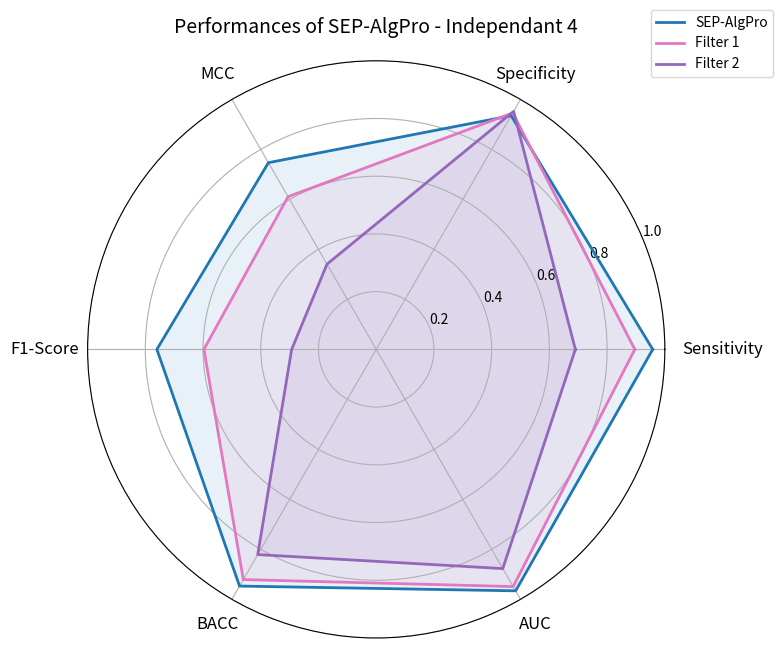

Here is the Python script that generated this plot:
import matplotlib.pyplot as plt
import numpy as np

def compare_models_radar(metrics_list, labels_list , name, colors_list=None):
    """
    Affiche un radar plot comparant les métriques de plusieurs modèles.

    Args:
        metrics_list (list of list): Chaque sous-liste contient les métriques dans l'ordre suivant :
            [Recall, Spécificité, Accuracy, MCC, F1-Score, BACC, AUC]
        labels_list (list of str): Noms des modèles à afficher dans la légende.
        colors_list (list of str, optional): Couleurs à utiliser. Si None, couleurs par défaut.
        name (str): Nom du set testé
    """
    assert len(metrics_list) == len(labels_list), "Nombre de jeux de métriques et de labels doit correspondre."
    
    num_metrics = 6  
    metric_labels = [
        "Sensitivity",
        "Specificity",
        "MCC",
        "F1-Score",
        "BACC",
        "AUC"
    ]

    angles = np.linspace(0, 2 * np.pi, num_metrics, endpoint=False).tolist()
    angles += angles[:1]

    fig, ax = plt.subplots(figsize=(8, 8), subplot_kw=dict(polar=True))

    if colors_list is None:
        colors_list = ['tab:blue', 'tab:pink', 'tab:purple']

    for metrics, label, color in zip(metrics_list, labels_list, colors_list):
        data = metrics + [metrics[0]]  # Boucler le radar
        ax.plot(angles, data, label=label, color=color, linewidth=2)
        ax.fill(angles, data, alpha=0.1, color=color)

    ax.set_xticks(angles[:-1])
    ax.set_xticklabels([])
    # Positionner les labels à l'extérieur du cercle
    for i, label in enumerate(metric_labels):
        angle_rad = angles[i]
        if label == "Sensitivity":
            ax.text(angle_rad, 1.2, label, horizontalalignment='center', verticalalignment='center', fontsize=12)
        elif label == "F1-Score":
            ax.text(angle_rad, 1.15, label, horizontalalignment='center', verticalalignment='center', fontsize=12)
        else:
            ax.text(angle_rad,1.1, label, horizontalalignment='center', verticalalignment='center', fontsize=12)

    ax.set_yticks([0.2, 0.4, 0.6, 0.8, 1.0])
    ax.set_ylim(0, 1)
    ax.set_title(f"Performances of SEP-AlgPro - {name}", size=14, pad=20)
    ax.legend(loc='upper right', bbox_to_anchor=(1.2, 1.1))

    plt.tight_layout()
    plt.show()

if __name__ == '__main__':
    # Mettre les résultats dans cet ordre : 
    #["Recall (Sensibilité)", "Spécificité",  "MCC", "F1-Score", "BACC","AUC"]
    results_article_ind4 = [0.958,	0.935,   0.747,	0.760,	0.947,	0.966]
    results_filtre1_ind4 = [0.896,	0.946,   0.611,	0.597,	0.921,	0.949]
    results_filtre2_ind4 = [0.690,	0.952,   0.341,	0.293,	0.821,	0.877]	

    results_article_ind3 = [0.901,	0.949,		0.802,	0.856,	0.925,	0.956]
    results_filtre1_ind3 = [0.786,	0.951,		0.631,	0.653,	0.868,	0.923]
    results_filtre2_ind3 = [0.628,	0.952,		0.434,	0.442,	0.790,	0.865]		

    results_article_ind2 = [0.906,	0.980,   0.844,	0.856,	0.943,	0.960]
    results_filtre1_ind2 = [0.852,	0.980 ,  0.746,	0.754,	0.916,	0.946]
    results_filtre2_ind2 = [0.676,	0.980  , 0.514,	0.510,	0.828,	0.891]	

    results_article_ind1 = [0.938,	0.976,   0.915,	0.956,	0.957,	0.985]
    results_filtre1_ind1 = [0.853,	0.976,   0.853,	0.889,	0.914,	0.946]
    results_filtre2_ind1 = [0.640,	0.976,   0.675,	0.707,	0.808,	0.877]	

    labels_list = ['SEP-AlgPro', 'Filter 1', 'Filter 2']

    name = 'Independant 4'

    compare_models_radar([results_article_ind4, results_filtre1_ind4, results_filtre2_ind4], labels_list, name)
				